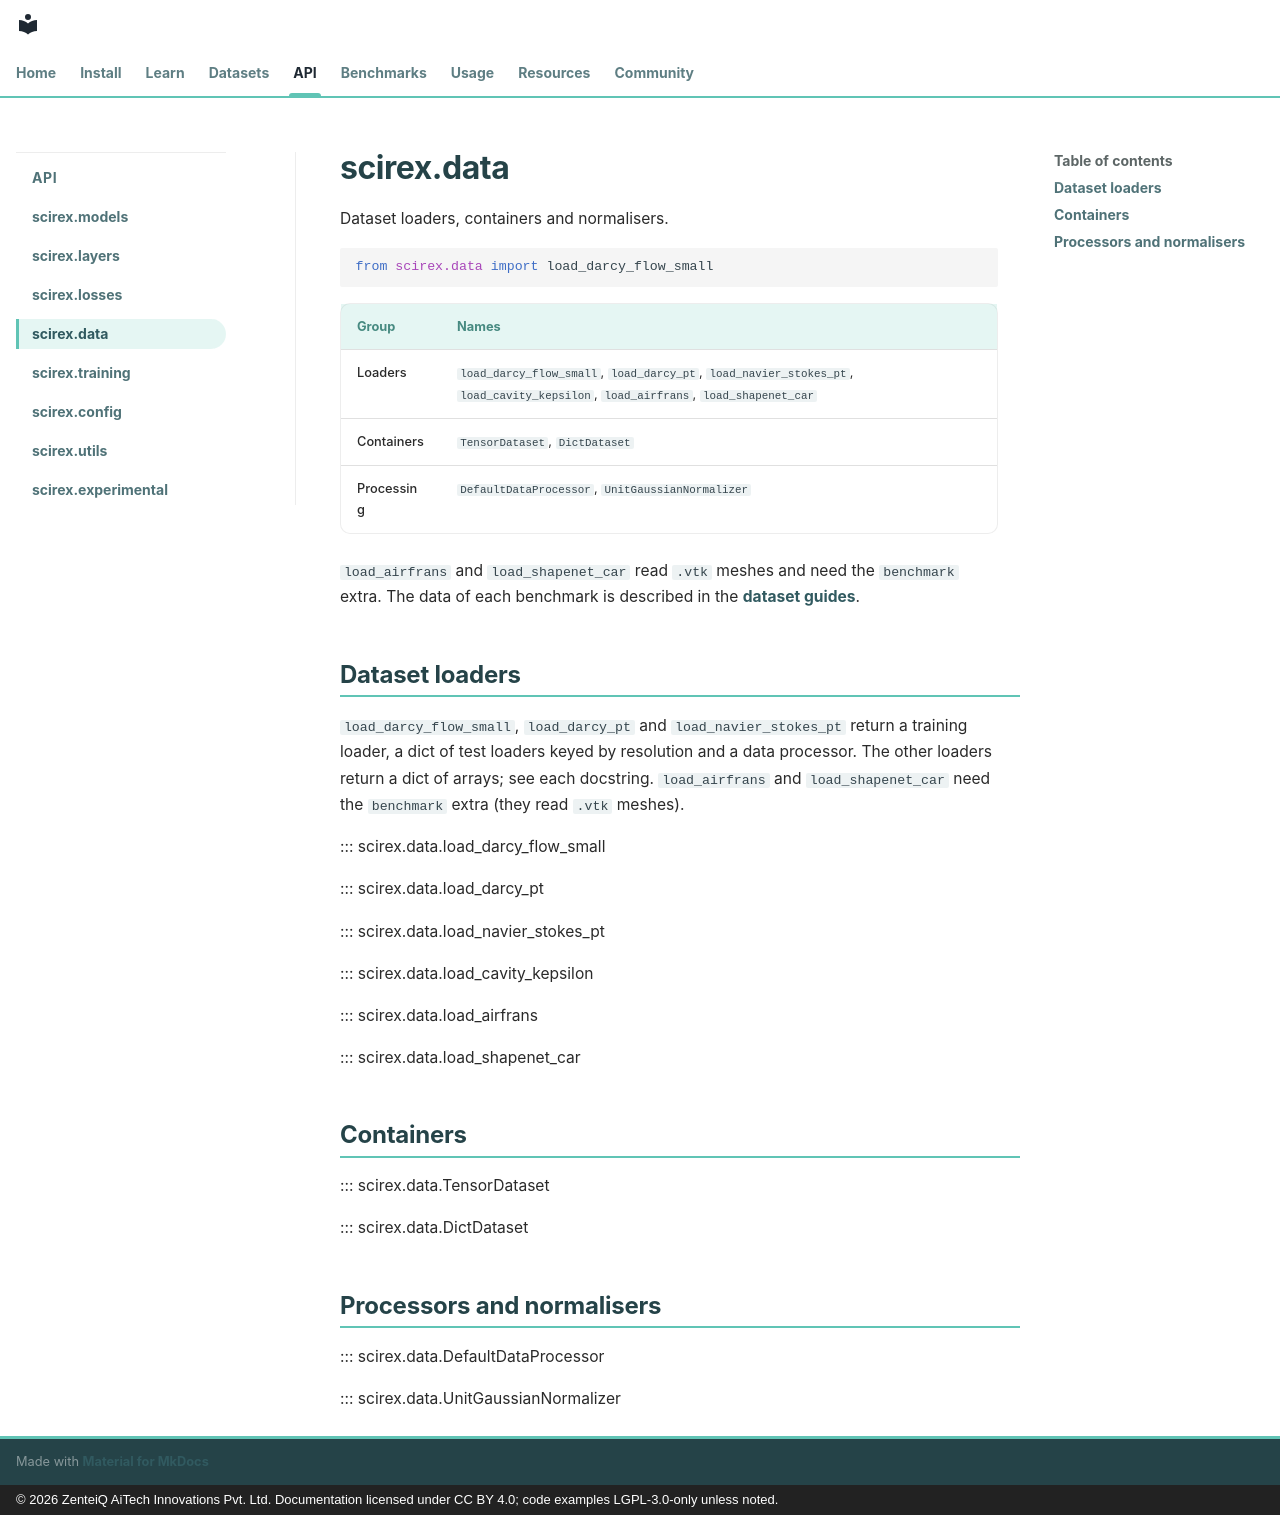

repository: zenteiq-research/scirex · page: api/data/index.html · generator: mkdocs · copyright: © 2026 ZenteiQ AiTech Innovations Pvt. Ltd. Documentation licensed under CC BY 4.0; code examples LGPL-3.0-only unless noted.

<!--
SPDX-FileCopyrightText: 2026 ZenteiQ AiTech Innovations Pvt. Ltd.
SPDX-License-Identifier: CC-BY-4.0
-->

# scirex.data

Dataset loaders, containers and normalisers.

```python
from scirex.data import load_darcy_flow_small
```

| Group | Names |
| --- | --- |
| Loaders | `load_darcy_flow_small`, `load_darcy_pt`, `load_navier_stokes_pt`, `load_cavity_kepsilon`, `load_airfrans`, `load_shapenet_car` |
| Containers | `TensorDataset`, `DictDataset` |
| Processing | `DefaultDataProcessor`, `UnitGaussianNormalizer` |

`load_airfrans` and `load_shapenet_car` read `.vtk` meshes and need the `benchmark` extra.
The data of each benchmark is described in the [dataset guides](../dataset_guide/darcy_2d.md).

## Dataset loaders

`load_darcy_flow_small`, `load_darcy_pt` and `load_navier_stokes_pt` return a training loader, a dict of test loaders keyed by resolution and a data processor. The other loaders return a dict of arrays; see each docstring. `load_airfrans` and `load_shapenet_car` need the `benchmark` extra (they read `.vtk` meshes).

::: scirex.data.load_darcy_flow_small

::: scirex.data.load_darcy_pt

::: scirex.data.load_navier_stokes_pt

::: scirex.data.load_cavity_kepsilon

::: scirex.data.load_airfrans

::: scirex.data.load_shapenet_car

## Containers

::: scirex.data.TensorDataset

::: scirex.data.DictDataset

## Processors and normalisers

::: scirex.data.DefaultDataProcessor

::: scirex.data.UnitGaussianNormalizer
